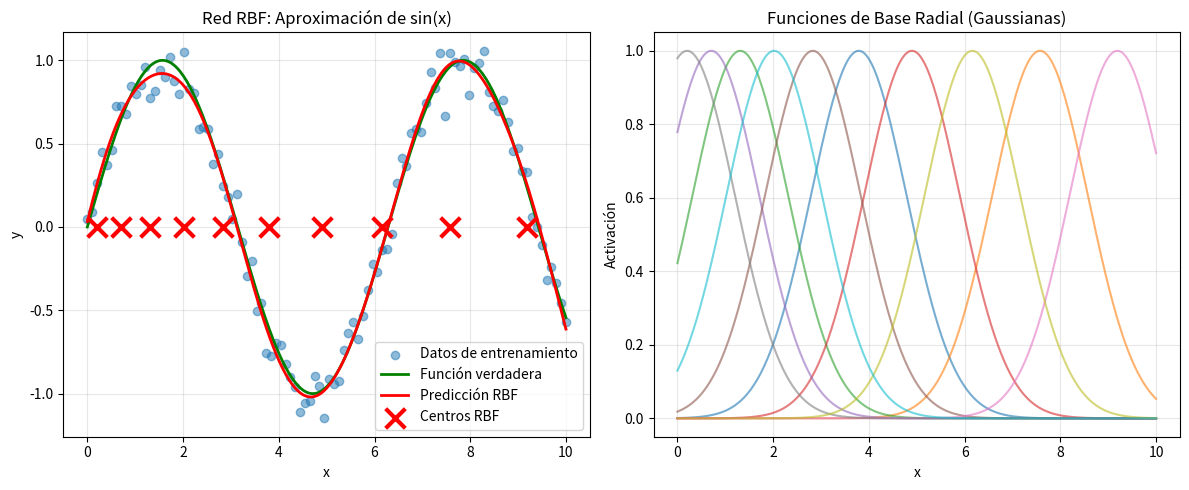

The script that saved this image: (Note: this script raises an exception after producing the figure.)
"""
Ejemplo de entrenamiento de Red de Base Radial (RBF)
"""
import numpy as np
import matplotlib.pyplot as plt
from scipy.spatial.distance import cdist


class RBFNetwork:
    """Red de Base Radial con función gaussiana"""

    def __init__(self, n_centers, sigma=1.0):
        """
        Args:
            n_centers: número de centros RBF
            sigma: parámetro de anchura de las funciones gaussianas
        """
        self.n_centers = n_centers
        self.sigma = sigma
        self.centers = None
        self.weights = None

    def _gaussian_rbf(self, X, centers):
        """Función de base radial gaussiana"""
        # Calcular distancias euclidianas
        distances = cdist(X, centers, 'euclidean')
        # Aplicar función gaussiana
        return np.exp(-(distances ** 2) / (2 * self.sigma ** 2))

    def _kmeans_centers(self, X, n_centers, max_iters=100):
        """Inicializar centros usando K-means simple"""
        n_samples = X.shape[0]
        # Inicializar centros aleatoriamente
        idx = np.random.choice(n_samples, n_centers, replace=False)
        centers = X[idx].copy()

        for _ in range(max_iters):
            # Asignar puntos al centro más cercano
            distances = cdist(X, centers, 'euclidean')
            labels = np.argmin(distances, axis=1)

            # Actualizar centros
            new_centers = np.array([X[labels == i].mean(axis=0)
                                   if np.sum(labels == i) > 0 else centers[i]
                                   for i in range(n_centers)])

            # Verificar convergencia
            if np.allclose(centers, new_centers):
                break
            centers = new_centers

        return centers

    def fit(self, X, y):
        """
        Entrenar la red RBF

        Args:
            X: datos de entrada (n_samples, n_features)
            y: valores objetivo (n_samples,) o (n_samples, n_outputs)
        """
        # Asegurar que X y y son arrays numpy
        X = np.array(X)
        y = np.array(y)

        if len(y.shape) == 1:
            y = y.reshape(-1, 1)

        # Encontrar centros usando K-means
        self.centers = self._kmeans_centers(X, self.n_centers)

        # Calcular activaciones RBF
        phi = self._gaussian_rbf(X, self.centers)

        # Añadir término de bias
        phi = np.hstack([phi, np.ones((phi.shape[0], 1))])

        # Resolver mínimos cuadrados para encontrar pesos
        # phi @ weights = y
        self.weights = np.linalg.lstsq(phi, y, rcond=None)[0]

        return self

    def predict(self, X):
        """Hacer predicciones"""
        X = np.array(X)

        # Calcular activaciones RBF
        phi = self._gaussian_rbf(X, self.centers)

        # Añadir término de bias
        phi = np.hstack([phi, np.ones((phi.shape[0], 1))])

        # Predicción
        y_pred = phi @ self.weights

        return y_pred.flatten() if y_pred.shape[1] == 1 else y_pred


def example_1d_regression():
    """Ejemplo 1: Regresión 1D con función no lineal"""
    print("=" * 60)
    print("Ejemplo 1: Regresión 1D")
    print("=" * 60)

    # Generar datos de entrenamiento
    np.random.seed(42)
    X_train = np.linspace(0, 10, 100).reshape(-1, 1)
    y_train = np.sin(X_train).flatten() + 0.1 * np.random.randn(100)

    # Datos de prueba (más densos para visualización suave)
    X_test = np.linspace(0, 10, 300).reshape(-1, 1)
    y_true = np.sin(X_test).flatten()

    # Entrenar red RBF
    rbf = RBFNetwork(n_centers=10, sigma=1.0)
    rbf.fit(X_train, y_train)

    # Predicciones
    y_pred = rbf.predict(X_test)

    # Calcular error
    y_pred_train = rbf.predict(X_train)
    mse_train = np.mean((y_train - y_pred_train) ** 2)
    print(f"MSE en entrenamiento: {mse_train:.6f}")

    # Visualizar resultados
    plt.figure(figsize=(12, 5))

    plt.subplot(1, 2, 1)
    plt.scatter(X_train, y_train, alpha=0.5, label='Datos de entrenamiento')
    plt.plot(X_test, y_true, 'g-', label='Función verdadera', linewidth=2)
    plt.plot(X_test, y_pred, 'r-', label='Predicción RBF', linewidth=2)
    plt.scatter(rbf.centers, np.zeros(rbf.n_centers),
                c='red', marker='x', s=200, linewidths=3,
                label='Centros RBF', zorder=5)
    plt.xlabel('x')
    plt.ylabel('y')
    plt.legend()
    plt.title('Red RBF: Aproximación de sin(x)')
    plt.grid(True, alpha=0.3)

    # Visualizar funciones de base radial
    plt.subplot(1, 2, 2)
    X_viz = np.linspace(0, 10, 300).reshape(-1, 1)
    phi = rbf._gaussian_rbf(X_viz, rbf.centers)
    for i in range(rbf.n_centers):
        plt.plot(X_viz, phi[:, i], alpha=0.6, label=f'RBF {i+1}' if i < 3 else None)
    plt.xlabel('x')
    plt.ylabel('Activación')
    plt.title('Funciones de Base Radial (Gaussianas)')
    plt.grid(True, alpha=0.3)
    if rbf.n_centers <= 3:
        plt.legend()

    plt.tight_layout()
    plt.savefig('/home/rodo/1Paper/rbf_1d_example.png', dpi=150, bbox_inches='tight')
    print("Gráfica guardada en: rbf_1d_example.png")
    plt.show()


def example_2d_classification():
    """Ejemplo 2: Clasificación 2D"""
    print("\n" + "=" * 60)
    print("Ejemplo 2: Clasificación 2D")
    print("=" * 60)

    # Generar datos en espiral
    np.random.seed(42)
    n_samples = 200
    theta = np.sqrt(np.random.rand(n_samples)) * 2 * np.pi

    r_a = 2 * theta + np.pi
    data_a = np.array([np.cos(theta) * r_a, np.sin(theta) * r_a]).T
    x_a = data_a + 0.5 * np.random.randn(n_samples, 2)

    r_b = -2 * theta - np.pi
    data_b = np.array([np.cos(theta) * r_b, np.sin(theta) * r_b]).T
    x_b = data_b + 0.5 * np.random.randn(n_samples, 2)

    X_train = np.vstack([x_a, x_b])
    y_train = np.hstack([np.ones(n_samples), np.zeros(n_samples)])

    # Entrenar red RBF
    rbf = RBFNetwork(n_centers=20, sigma=2.0)
    rbf.fit(X_train, y_train)

    # Predicciones
    y_pred_train = rbf.predict(X_train)
    y_pred_binary = (y_pred_train > 0.5).astype(int)
    accuracy = np.mean(y_pred_binary == y_train)
    print(f"Precisión en entrenamiento: {accuracy * 100:.2f}%")

    # Crear malla para visualización de frontera de decisión
    h = 0.5
    x_min, x_max = X_train[:, 0].min() - 1, X_train[:, 0].max() + 1
    y_min, y_max = X_train[:, 1].min() - 1, X_train[:, 1].max() + 1
    xx, yy = np.meshgrid(np.arange(x_min, x_max, h),
                         np.arange(y_min, y_max, h))

    Z = rbf.predict(np.c_[xx.ravel(), yy.ravel()])
    Z = Z.reshape(xx.shape)

    # Visualizar
    plt.figure(figsize=(12, 5))

    plt.subplot(1, 2, 1)
    plt.contourf(xx, yy, Z, levels=20, cmap='RdYlBu', alpha=0.6)
    plt.colorbar(label='Predicción')
    plt.scatter(X_train[y_train == 1, 0], X_train[y_train == 1, 1],
                c='red', edgecolors='k', label='Clase 1', alpha=0.7)
    plt.scatter(X_train[y_train == 0, 0], X_train[y_train == 0, 1],
                c='blue', edgecolors='k', label='Clase 0', alpha=0.7)
    plt.scatter(rbf.centers[:, 0], rbf.centers[:, 1],
                c='green', marker='X', s=200, edgecolors='black',
                linewidths=2, label='Centros RBF', zorder=5)
    plt.xlabel('x₁')
    plt.ylabel('x₂')
    plt.title('Clasificación con Red RBF (Espiral)')
    plt.legend()
    plt.grid(True, alpha=0.3)

    plt.subplot(1, 2, 2)
    plt.contour(xx, yy, Z, levels=[0.5], colors='black', linewidths=2)
    plt.scatter(X_train[y_train == 1, 0], X_train[y_train == 1, 1],
                c='red', edgecolors='k', label='Clase 1', alpha=0.7)
    plt.scatter(X_train[y_train == 0, 0], X_train[y_train == 0, 1],
                c='blue', edgecolors='k', label='Clase 0', alpha=0.7)
    plt.scatter(rbf.centers[:, 0], rbf.centers[:, 1],
                c='green', marker='X', s=200, edgecolors='black',
                linewidths=2, label='Centros RBF', zorder=5)
    plt.xlabel('x₁')
    plt.ylabel('x₂')
    plt.title('Frontera de Decisión')
    plt.legend()
    plt.grid(True, alpha=0.3)

    plt.tight_layout()
    plt.savefig('/home/rodo/1Paper/rbf_2d_classification.png', dpi=150, bbox_inches='tight')
    print("Gráfica guardada en: rbf_2d_classification.png")
    plt.show()


def example_comparison_sigma():
    """Ejemplo 3: Comparación de diferentes valores de sigma"""
    print("\n" + "=" * 60)
    print("Ejemplo 3: Efecto del parámetro sigma")
    print("=" * 60)

    # Generar datos
    np.random.seed(42)
    X_train = np.linspace(0, 10, 50).reshape(-1, 1)
    y_train = np.sin(X_train).flatten() + 0.2 * np.random.randn(50)
    X_test = np.linspace(0, 10, 300).reshape(-1, 1)
    y_true = np.sin(X_test).flatten()

    sigmas = [0.5, 1.0, 2.0, 5.0]

    plt.figure(figsize=(15, 10))

    for idx, sigma in enumerate(sigmas, 1):
        rbf = RBFNetwork(n_centers=8, sigma=sigma)
        rbf.fit(X_train, y_train)
        y_pred = rbf.predict(X_test)

        mse = np.mean((rbf.predict(X_train) - y_train) ** 2)

        plt.subplot(2, 2, idx)
        plt.scatter(X_train, y_train, alpha=0.5, label='Datos')
        plt.plot(X_test, y_true, 'g-', label='Verdadera', linewidth=2, alpha=0.7)
        plt.plot(X_test, y_pred, 'r-', label='RBF', linewidth=2)
        plt.scatter(rbf.centers, np.zeros(rbf.n_centers),
                   c='red', marker='x', s=150, linewidths=3,
                   label='Centros', zorder=5)
        plt.xlabel('x')
        plt.ylabel('y')
        plt.title(f'σ = {sigma} (MSE = {mse:.4f})')
        plt.legend()
        plt.grid(True, alpha=0.3)
        plt.ylim(-2, 2)

    plt.tight_layout()
    plt.savefig('/home/rodo/1Paper/rbf_sigma_comparison.png', dpi=150, bbox_inches='tight')
    print("Gráfica guardada en: rbf_sigma_comparison.png")
    plt.show()


if __name__ == "__main__":
    print("\n🔵 Ejemplos de Entrenamiento de Red de Base Radial (RBF)\n")

    # Ejecutar ejemplos
    example_1d_regression()
    example_2d_classification()
    example_comparison_sigma()

    print("\n" + "=" * 60)
    print("✓ Todos los ejemplos completados exitosamente")
    print("=" * 60)
